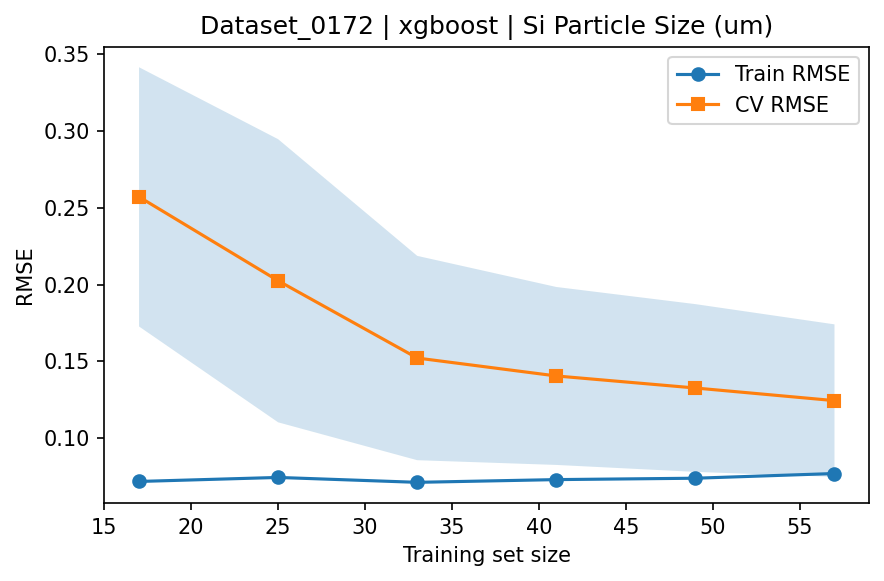

The table this chart was drawn from, first rows:
train_size, train_rmse_mean, train_rmse_std, test_rmse_mean, test_rmse_std
17, 0.07176, 0.02011, 0.2571, 0.0844
25, 0.07437, 0.01278, 0.2024, 0.09218
33, 0.07119, 0.008823, 0.1521, 0.06652
41, 0.07296, 0.0088, 0.1405, 0.05793
49, 0.07386, 0.008532, 0.1326, 0.05462
57, 0.07692, 0.009834, 0.1244, 0.04966
